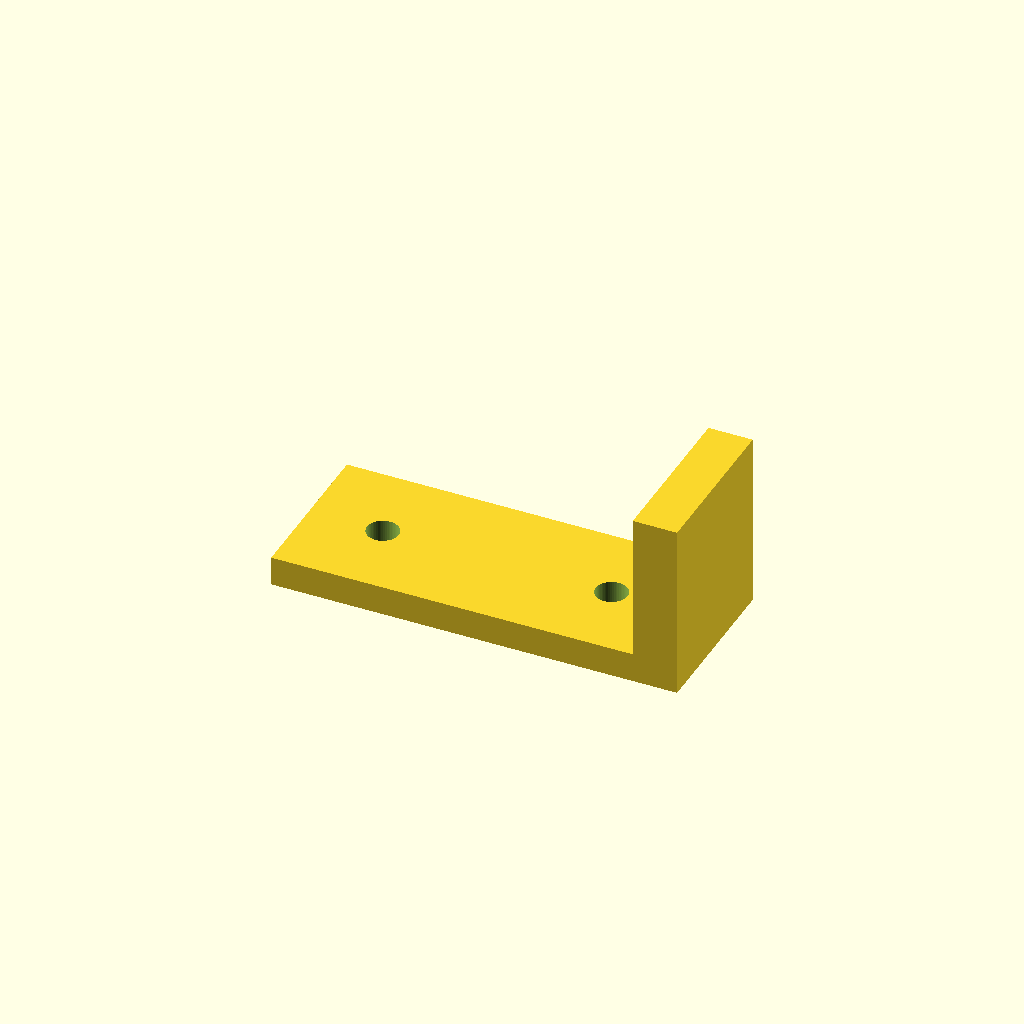
Cell 1: the model at its default parameters.
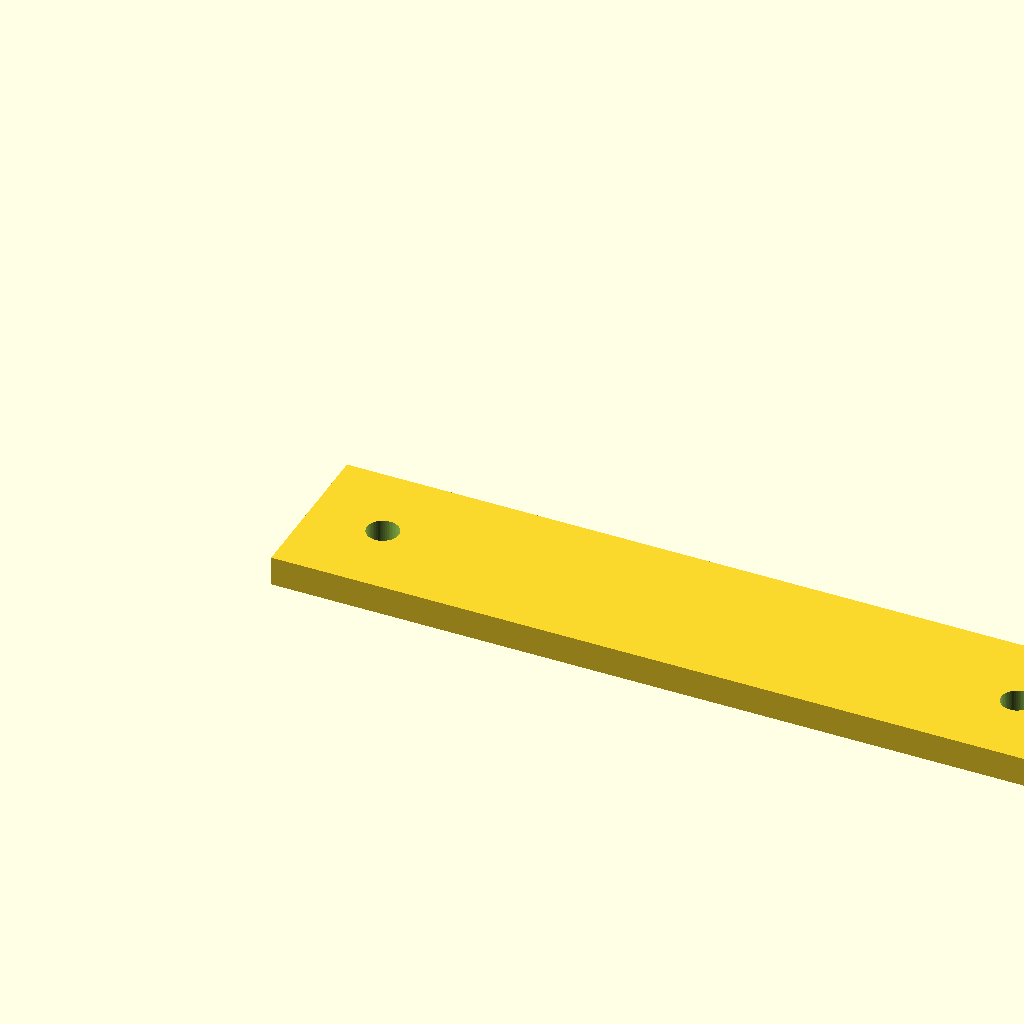
Cell 2: length = 110 (everything else at default).
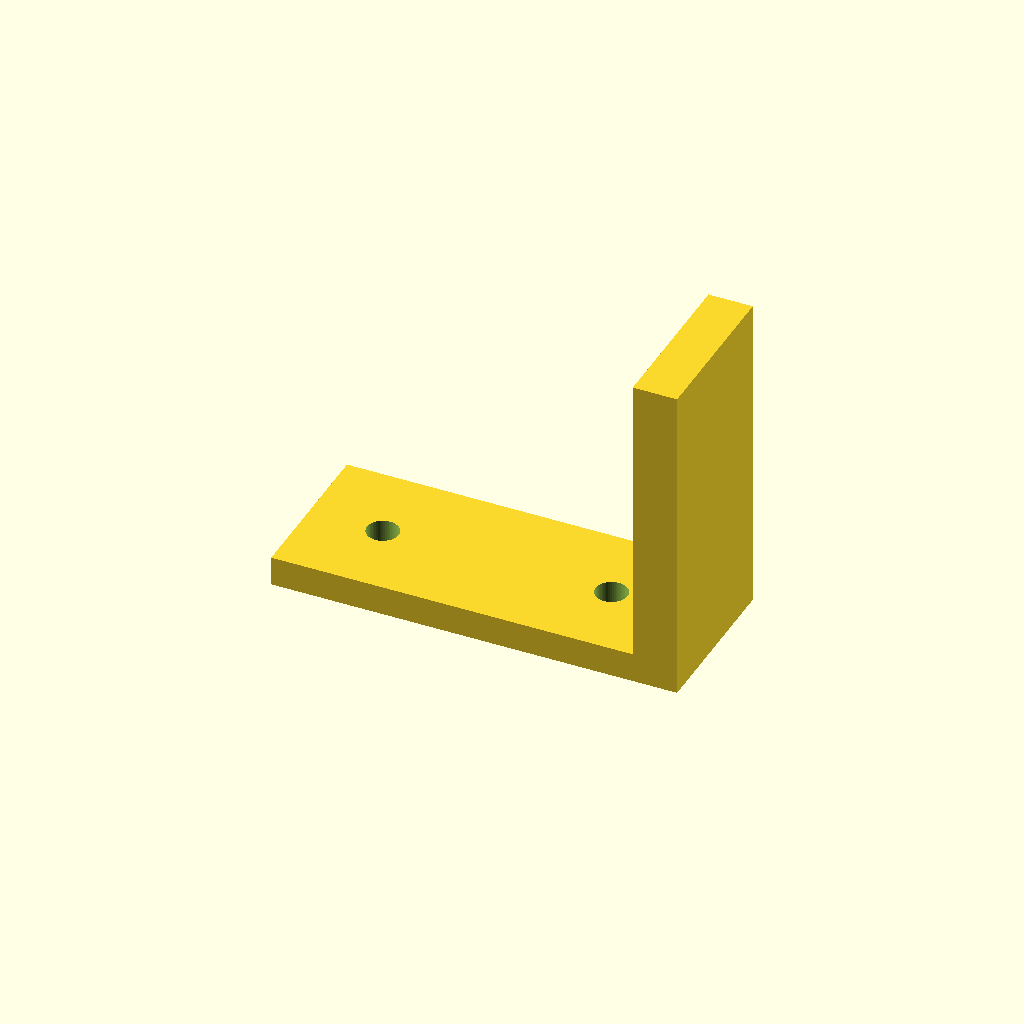
Cell 3 — height set to 40, the other parameters unchanged.
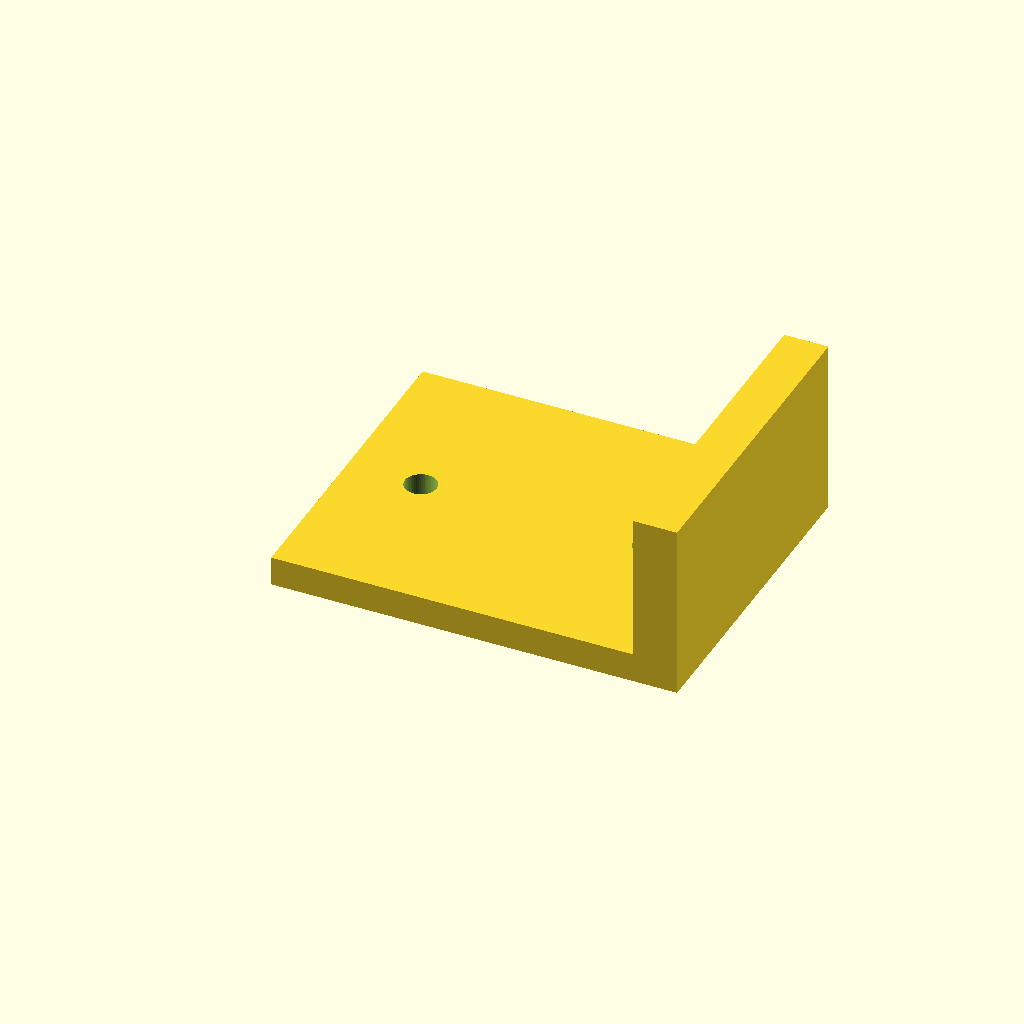
Cell 4: the same model with width = 44.
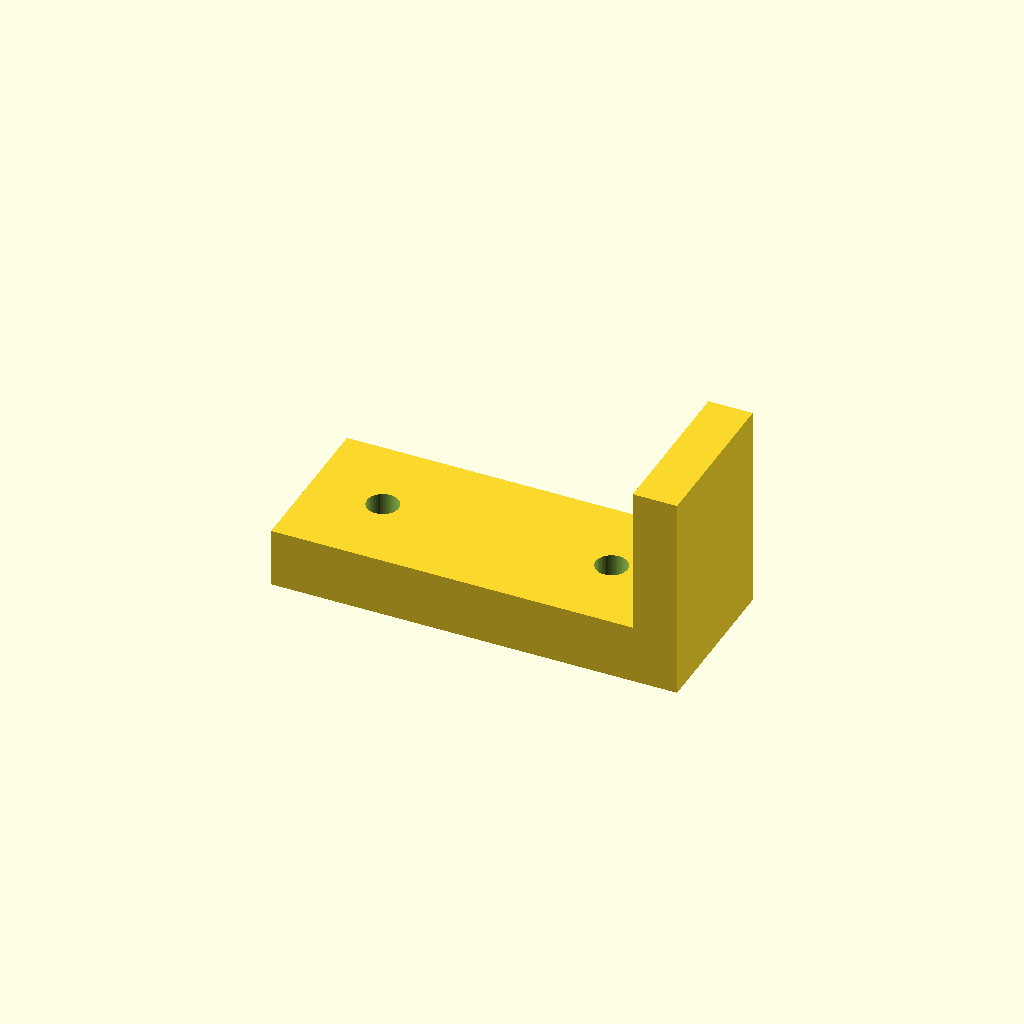
Cell 5: thickness = 8 (everything else at default).
One fixed orthographic camera (rotation 55°, 0°, 25°; colour scheme Cornfield) for every cell.
The OpenSCAD source (optional_data/data/parts/part_1042.scad):
// Latch catch plate.
$fn = 60;
eps = 0.02;
length = 55;
height = 20;
width = 22;
thickness = 4;
difference() {
    union() { cube([length,width,thickness]); translate([length-6,0,thickness]) cube([6,width,height]); }
    for(x=[10,length-14]) translate([x,width/2,-eps]) cylinder(d=4.3,h=thickness+2*eps);
}
Parameter table extracted from the source (name, type, default, range or options):
eps: number, default 0.02
length: number, default 55
height: number, default 20
width: number, default 22
thickness: number, default 4
